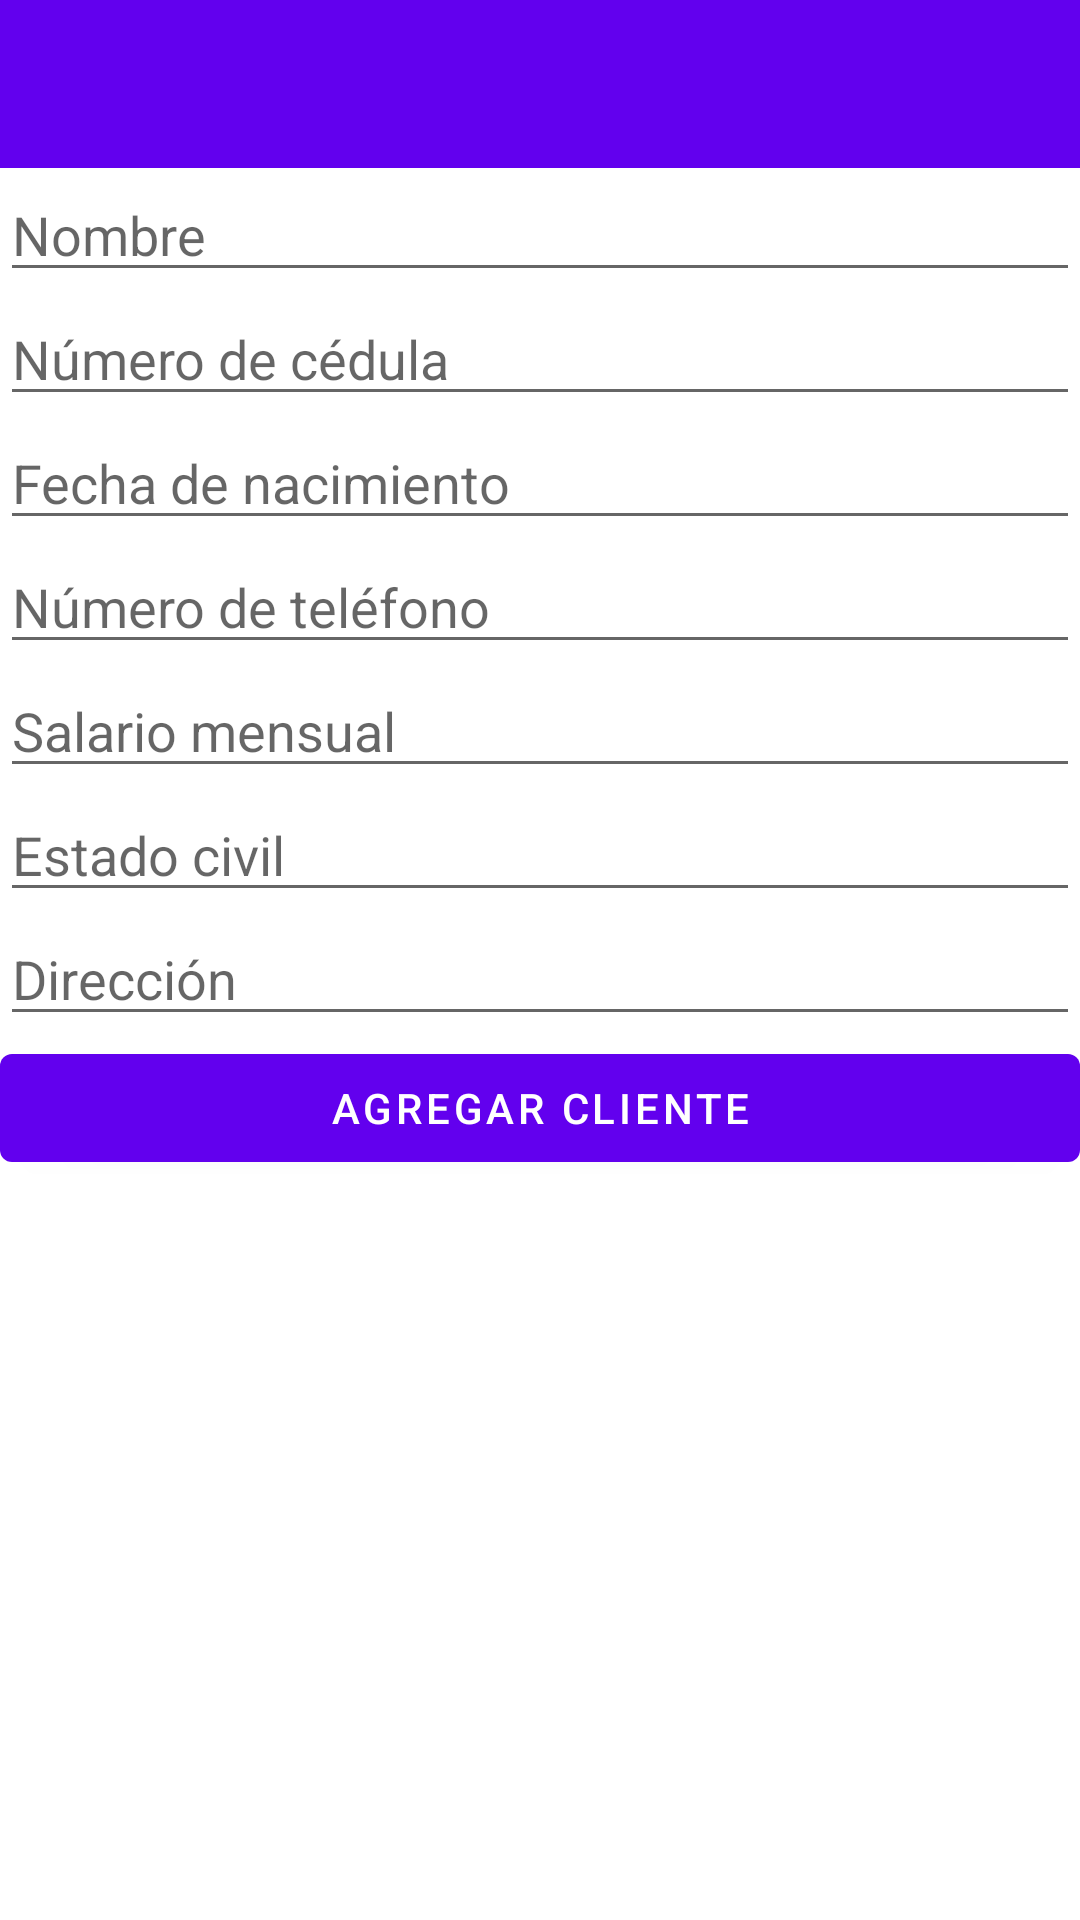

The Android layout XML behind this screen, and the referenced resources:
<!-- AndroidManifest.xml: activity theme Theme.AsoDesUnidos.NoActionBar -->
<!-- res/layout/activity_customer.xml -->
<?xml version="1.0" encoding="utf-8"?>
<androidx.coordinatorlayout.widget.CoordinatorLayout xmlns:android="http://schemas.android.com/apk/res/android"
    xmlns:app="http://schemas.android.com/apk/res-auto"
    xmlns:tools="http://schemas.android.com/tools"
    android:layout_width="match_parent"
    android:layout_height="match_parent"
    tools:context=".activity.CustomerActivity">

    <LinearLayout
        android:layout_width="match_parent"
        android:layout_height="match_parent"
        android:orientation="vertical">

        <com.google.android.material.appbar.AppBarLayout
            android:layout_width="match_parent"
            android:layout_height="wrap_content"
            android:theme="@style/Theme.AsoDesUnidos.AppBarOverlay">

            <androidx.appcompat.widget.Toolbar
                android:id="@+id/toolbar"
                android:layout_width="match_parent"
                android:layout_height="?attr/actionBarSize"
                android:background="?attr/colorPrimary"
                app:popupTheme="@style/Theme.AsoDesUnidos.PopupOverlay" />

        </com.google.android.material.appbar.AppBarLayout>

        <ScrollView
            style="@android:style/Widget.Material.Light.ScrollView"
            android:layout_width="match_parent"
            android:layout_height="match_parent">

            <LinearLayout
                android:layout_width="match_parent"
                android:layout_height="wrap_content"
                android:orientation="vertical">

                <EditText
                    android:id="@+id/nameTxt"
                    android:layout_width="match_parent"
                    android:layout_height="wrap_content"
                    android:ems="10"
                    android:hint="@string/nombreCliente"
                    android:inputType="textPersonName" />

                <EditText
                    android:id="@+id/idCardTxt"
                    android:layout_width="match_parent"
                    android:layout_height="wrap_content"
                    android:ems="10"
                    android:hint="@string/cedula"
                    android:inputType="textPersonName" />

                <EditText
                    android:id="@+id/dateTxt"
                    android:layout_width="match_parent"
                    android:layout_height="wrap_content"
                    android:ems="10"
                    android:hint="@string/fechaNacimiento"
                    android:clickable="false"
                    android:cursorVisible="false"
                    android:focusable="false"
                    android:focusableInTouchMode="false"
                    android:inputType="date" />

                <EditText
                    android:id="@+id/phoneTxt"
                    android:layout_width="match_parent"
                    android:layout_height="wrap_content"
                    android:ems="10"
                    android:hint="@string/telefono"
                    android:inputType="phone" />

                <EditText
                    android:id="@+id/salaryTxt"
                    android:layout_width="match_parent"
                    android:layout_height="wrap_content"
                    android:ems="10"
                    android:hint="@string/salario"
                    android:inputType="numberDecimal" />

                <EditText
                    android:id="@+id/civilStateTxt"
                    android:layout_width="match_parent"
                    android:layout_height="wrap_content"
                    android:ems="10"
                    android:hint="@string/estadoCivil"
                    android:inputType="textPersonName" />

                <EditText
                    android:id="@+id/addressTxt"
                    android:layout_width="match_parent"
                    android:layout_height="wrap_content"
                    android:ems="10"
                    android:hint="@string/direccion"
                    android:inputType="textPersonName" />

                <Button
                    android:id="@+id/button"
                    android:layout_width="match_parent"
                    android:layout_height="wrap_content"
                    android:text="@string/action_form_CrearCliente" />
            </LinearLayout>
        </ScrollView>

    </LinearLayout>

</androidx.coordinatorlayout.widget.CoordinatorLayout>
<!-- resources referenced by this layout -->
<resources>
  <string name="action_form_CrearCliente">Agregar cliente</string>
  <string name="cedula">Número de cédula</string>
  <string name="direccion">Dirección</string>
  <string name="estadoCivil">Estado civil</string>
  <string name="fechaNacimiento">Fecha de nacimiento</string>
  <string name="nombreCliente">Nombre</string>
  <string name="salario">Salario mensual</string>
  <string name="telefono">Número de teléfono</string>
  <style name="Theme.AsoDesUnidos.AppBarOverlay" parent="ThemeOverlay.AppCompat.Dark.ActionBar" />
  <style name="Theme.AsoDesUnidos.PopupOverlay" parent="ThemeOverlay.AppCompat.Light" />
  <style name="Theme.AsoDesUnidos.NoActionBar">
          <item name="windowActionBar">false</item>
          <item name="windowNoTitle">true</item>
      </style>
</resources>
